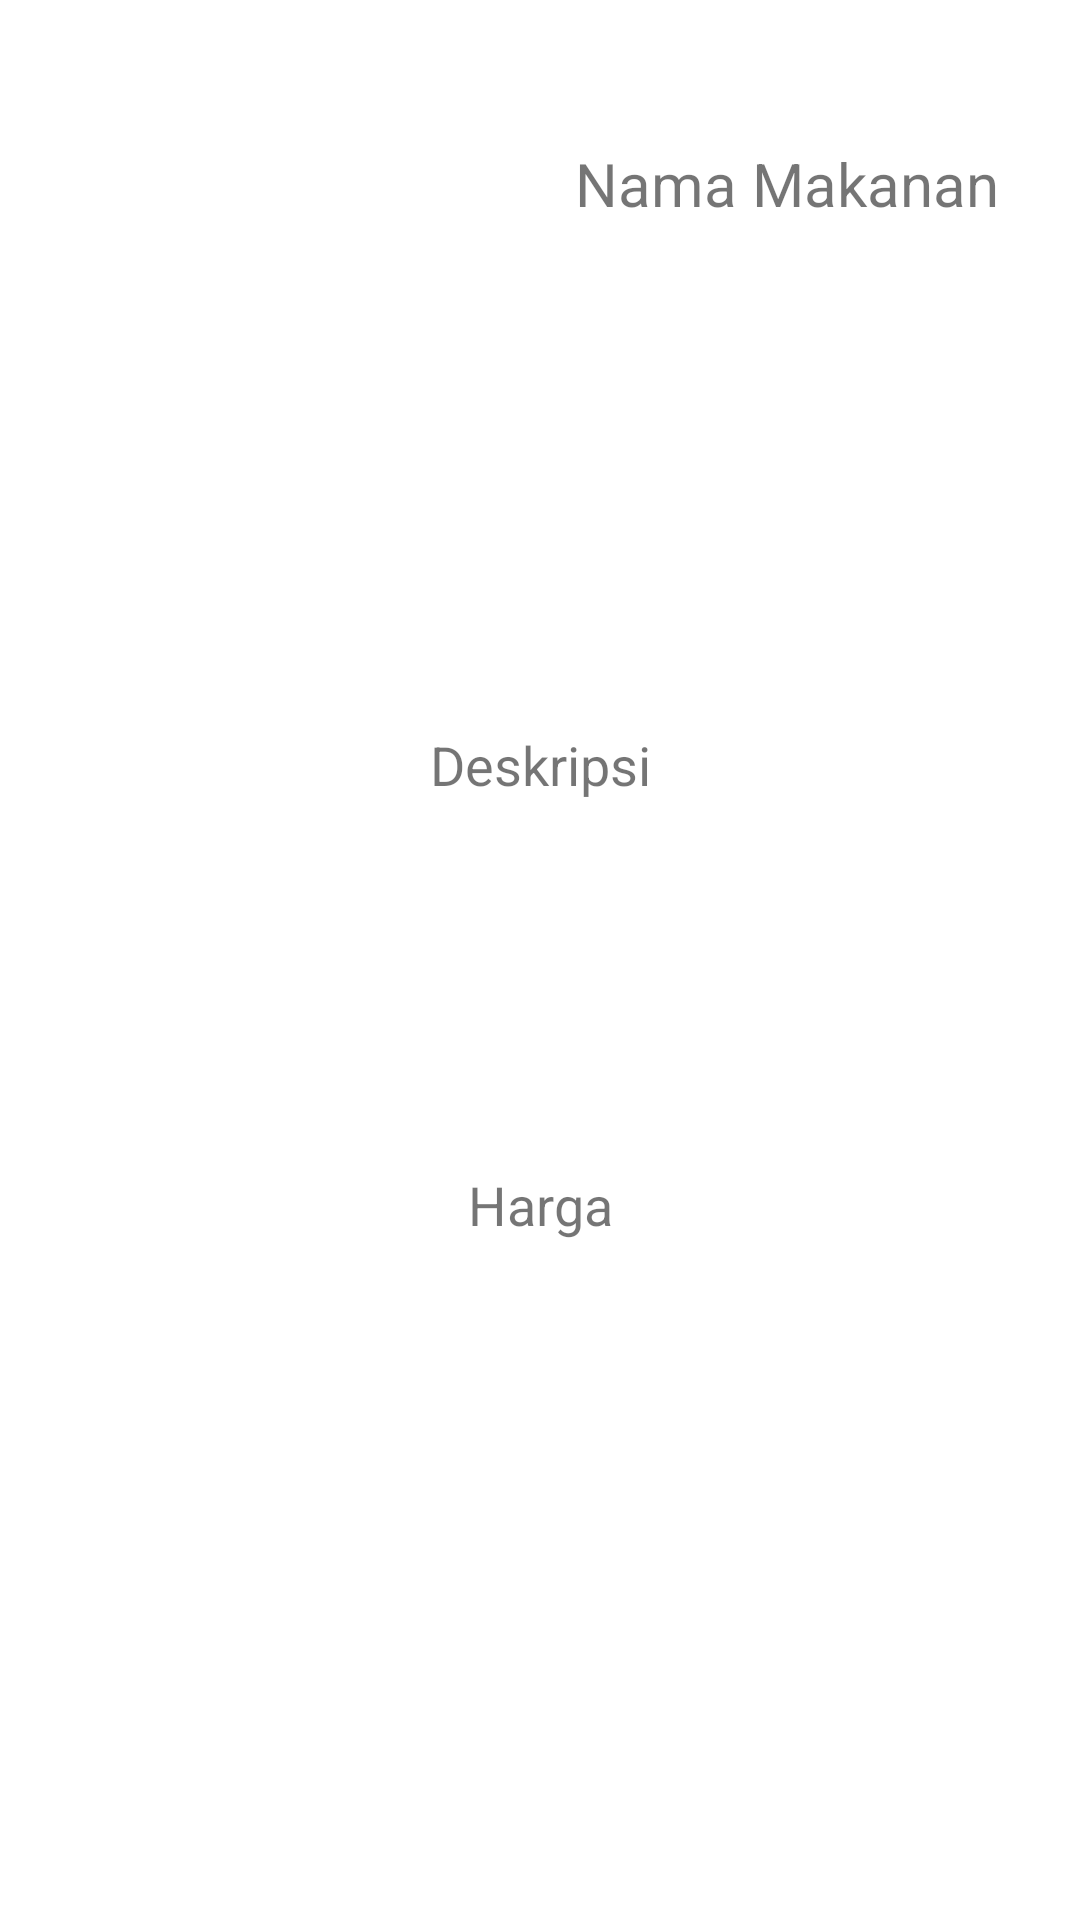

Layout XML and referenced resources for this Android screen:
<!-- AndroidManifest.xml: application theme Theme.ListKuliner -->
<!-- res/layout/activity_item_desc.xml -->
<?xml version="1.0" encoding="utf-8"?>
<androidx.constraintlayout.widget.ConstraintLayout xmlns:android="http://schemas.android.com/apk/res/android"
    xmlns:app="http://schemas.android.com/apk/res-auto"
    xmlns:tools="http://schemas.android.com/tools"
    android:layout_width="match_parent"
    android:layout_height="match_parent"
    android:layout_margin="10dp"
    android:id="@+id/itemDescLayout"
    android:orientation="vertical"
    tools:context=".item_Desc">

    <ImageView
        android:id="@+id/fotoMakanan"
        android:layout_width="150dp"
        android:layout_height="150dp"
        app:layout_constraintBottom_toBottomOf="parent"
        app:layout_constraintEnd_toEndOf="parent"
        app:layout_constraintHorizontal_bias="0.066"
        app:layout_constraintStart_toStartOf="parent"
        app:layout_constraintTop_toTopOf="parent"
        app:layout_constraintVertical_bias="0.028"
        tools:ignore="MissingConstraints"
        tools:srcCompat="@tools:sample/avatars" />

    <TextView
        android:id="@+id/nama"
        android:layout_width="170dp"
        android:layout_height="95dp"
        android:gravity="center"
        android:text="Nama Makanan"
        android:textSize="20dp"
        app:layout_constraintBottom_toBottomOf="parent"
        app:layout_constraintEnd_toEndOf="parent"
        app:layout_constraintHorizontal_bias="0.517"
        app:layout_constraintStart_toEndOf="@+id/fotoMakanan"
        app:layout_constraintTop_toTopOf="parent"
        app:layout_constraintVertical_bias="0.025"
        tools:ignore="MissingConstraints" />

    <TextView
        android:id="@+id/desc"
        android:layout_width="355dp"
        android:layout_height="162dp"
        android:gravity="center"
        android:text="Deskripsi"
        android:textSize="18dp"
        app:layout_constraintBottom_toBottomOf="parent"
        app:layout_constraintEnd_toEndOf="parent"
        app:layout_constraintHorizontal_bias="0.513"
        app:layout_constraintStart_toStartOf="parent"
        app:layout_constraintTop_toBottomOf="@+id/fotoMakanan"
        app:layout_constraintVertical_bias="0.033" />

    <TextView
        android:id="@+id/hrg"
        android:layout_width="match_parent"
        android:layout_height="49dp"
        android:gravity="center"
        android:text="Harga"
        android:textSize="18dp"
        android:layout_margin="19dp"
        app:layout_constraintBottom_toBottomOf="parent"
        app:layout_constraintEnd_toEndOf="parent"
        app:layout_constraintHorizontal_bias="0.072"
        app:layout_constraintStart_toStartOf="parent"
        app:layout_constraintTop_toBottomOf="@+id/desc"
        app:layout_constraintVertical_bias="0.102" />


</androidx.constraintlayout.widget.ConstraintLayout>
<!-- resources referenced by this layout -->
<resources>
  <style name="Theme.ListKuliner" parent="Theme.MaterialComponents.DayNight.DarkActionBar">
          
          <item name="colorPrimary">@color/purple_500</item>
          <item name="colorPrimaryVariant">@color/purple_700</item>
          <item name="colorOnPrimary">@color/white</item>
          
          <item name="colorSecondary">@color/teal_200</item>
          <item name="colorSecondaryVariant">@color/teal_700</item>
          <item name="colorOnSecondary">@color/black</item>
          
          <item name="android:statusBarColor">?attr/colorPrimaryVariant</item>
          
      </style>
  <!-- not gathered from this repository: default colours our renderer supplied (Android Studio template values) -->
  <color name="purple_500">#FF6200EE</color>
  <color name="purple_700">#FF3700B3</color>
  <color name="teal_200">#FF03DAC5</color>
  <color name="teal_700">#FF018786</color>
  <color name="black">#FF000000</color>
  <color name="white">#FFFFFFFF</color>
</resources>
